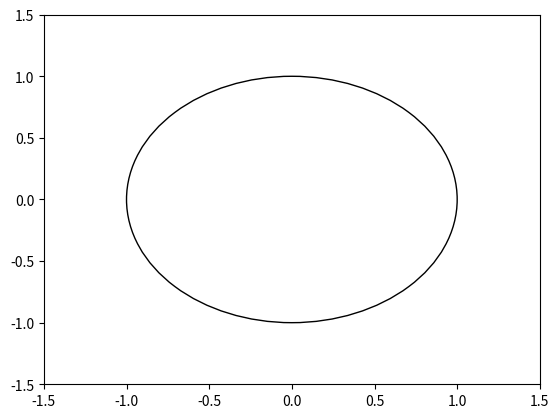

The script that saved this image:
import matplotlib.pyplot as plt

# Создаем новый график
fig = plt.figure()

# Добавляем подграфик
ax = fig.add_subplot(111)

# Нарисовать круг
circle = plt.Circle((0, 0), 1, fill = False)
ax.add_artist(circle)

# Установить пределы графика
ax.set_xlim(-1.5, 1.5)
ax.set_ylim(-1.5, 1.5)

# Показать график
plt.show()